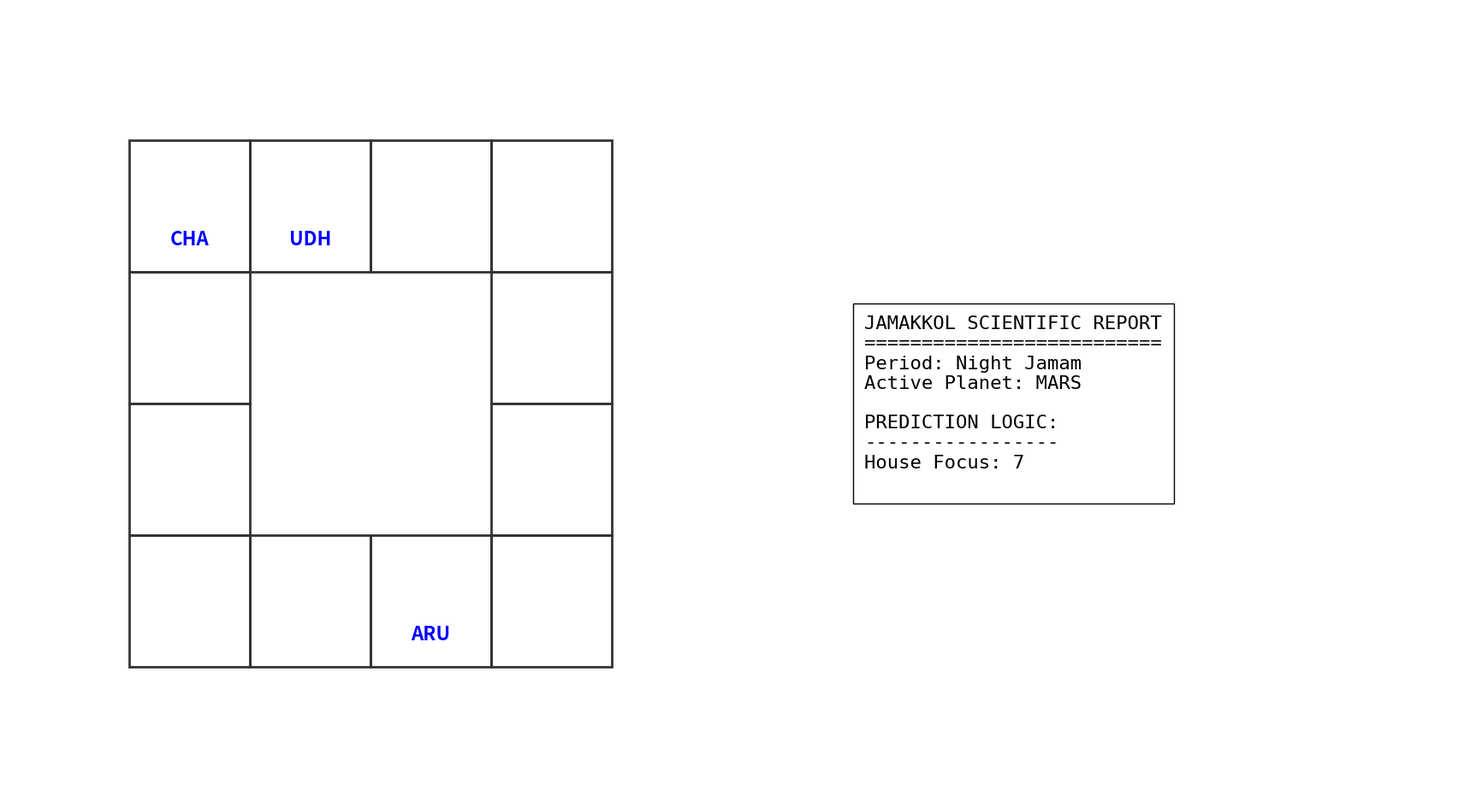

Source code (Python):
import matplotlib.pyplot as plt
from matplotlib.patches import Rectangle
from datetime import datetime, timedelta

def get_jama_planets_for_time(weekday, sunrise, sunset, query_datetime):
    # Fixed Order from Book: Ju, Ma, Me, Su, Snake, Ve, Sa, Mo
    fixed_order = ["Jupiter", "Mars", "Mercury", "Sun", "Snake", "Venus", "Saturn", "Moon"]
    day_lords = {"Sunday": "Sun", "Monday": "Moon", "Tuesday": "Mars", 
                 "Wednesday": "Mercury", "Thursday": "Jupiter", 
                 "Friday": "Venus", "Saturday": "Saturn"}
    
    # Check if query is during day or night
    query_time = query_datetime.time()
    is_day = sunrise <= query_time <= sunset
    
    # Calculate Day Start
    day_start_p = day_lords[weekday]
    day_start_idx = fixed_order.index(day_start_p)
    
    if is_day:
        # Day Rotation
        rotated_order = fixed_order[day_start_idx:] + fixed_order[:day_start_idx]
        total_duration = datetime.combine(datetime.today(), sunset) - datetime.combine(datetime.today(), sunrise)
        elapsed = datetime.combine(datetime.today(), query_time) - datetime.combine(datetime.today(), sunrise)
    else:
        # Night Logic: Starts with the 5th planet from the day lord
        night_start_idx = (day_start_idx + 4) % 8
        rotated_order = fixed_order[night_start_idx:] + fixed_order[:night_start_idx]
        
        # Calculate elapsed time since sunset
        if query_time > sunset:
            elapsed = datetime.combine(datetime.today(), query_time) - datetime.combine(datetime.today(), sunset)
        else: # Post-midnight
            elapsed = (datetime.combine(datetime.today(), query_time) + timedelta(days=1)) - datetime.combine(datetime.today(), sunset)
        
        # Approximate night duration (Sunset to next Sunrise)
        total_duration = timedelta(hours=12) 

    jamam_len = total_duration / 8
    active_idx = min(int(elapsed / jamam_len), 7)
    return rotated_order, rotated_order[active_idx], "Day" if is_day else "Night"

def draw_final_jamakkol_system(weekday, sunrise_str, sunset_str, query_str, transit_data, points_data):
    sunrise = datetime.strptime(sunrise_str, "%H:%M").time()
    sunset = datetime.strptime(sunset_str, "%H:%M").time()
    query_dt = datetime.strptime(query_str, "%H:%M")
    
    # 1. SCIENTIFIC CALCULATIONS
    jama_sequence, active_p, period = get_jama_planets_for_time(weekday, sunrise, sunset, query_dt)
    
    # 2. ANALYSIS
    udh, aru, cha = points_data['UDH'], points_data['ARU'], points_data['CHA']
    house_pos = (aru - udh) % 12 + 1
    
    # 3. VISUALIZATION
    fig, (ax, ax_text) = plt.subplots(1, 2, figsize=(22, 12), gridspec_kw={'width_ratios': [1.2, 1]})
    ax.set_xlim(-1, 5); ax.set_ylim(-1, 5); ax.axis("off")
    ax_text.axis("off")

    # [Drawing Logic for Rashi Grid and Outer Strips]
    grid_map = {11:(0,3), 0:(1,3), 1:(2,3), 2:(3,3), 10:(0,2), 3:(3,2), 
                9:(0,1), 4:(3,1), 8:(0,0), 7:(1,0), 6:(2,0), 5:(3,0)}
    
    for x in range(4):
        for y in range(4):
            if (x,y) not in [(1,1),(1,2),(2,1),(2,2)]:
                ax.add_patch(Rectangle((x,y), 1, 1, fill=False, linewidth=2, edgecolor='#333333'))

    # Draw Outer Strips (Top, Right, Bottom, Left)
    # ... (Refer to previous code for detailed Rectangle/ax.plot logic) ...
    
    # Label Points (Blue Bold)
    for lbl, s_idx in points_data.items():
        gx, gy = grid_map[s_idx]
        ax.text(gx+0.5, gy+0.2, lbl, ha='center', fontweight='bold', color='blue', fontsize=16)

    # 4. REPORT
    report = (
        f"JAMAKKOL SCIENTIFIC REPORT\n"
        f"==========================\n"
        f"Period: {period} Jamam\n"
        f"Active Planet: {active_p.upper()}\n\n"
        f"PREDICTION LOGIC:\n"
        f"-----------------\n"
        f"House Focus: {house_pos}\n"
    )
    if udh == cha: report += "⚠️ BLOCK: Chathiram is on Udhayam.\n"
    if aru == cha: report += "⚠️ BLOCK: Chathiram is on Aarudam.\n"
    
    ax_text.text(0, 0.5, report, fontsize=16, va='center', family='monospace', 
                 bbox=dict(facecolor='white', edgecolor='black', pad=10))
    
    plt.show()

# --- RUNNING THE PRASANAM ---
# Example: Sunday Night query at 9:00 PM (21:00)
draw_final_jamakkol_system(
    weekday="Sunday",
    sunrise_str="06:00",
    sunset_str="18:00",
    query_str="21:00",
    transit_data={},
    points_data={'UDH': 0, 'ARU': 6, 'CHA': 11}
)
